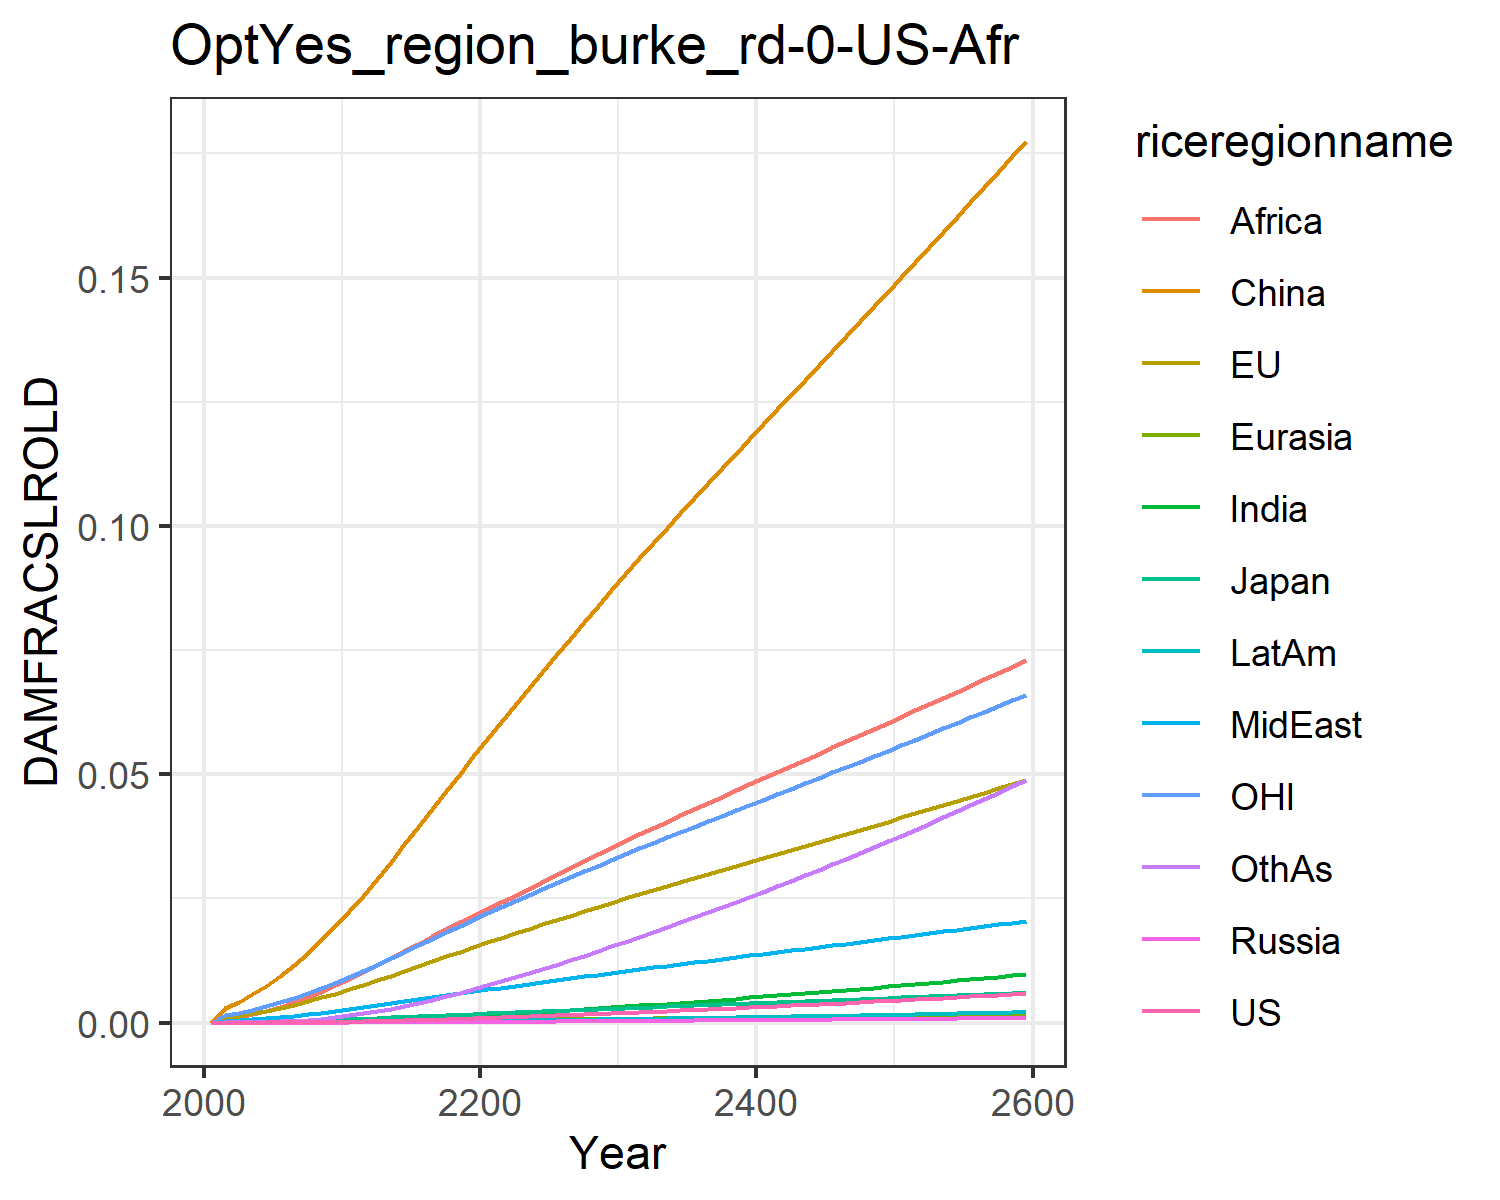

Source data for this figure (header and first rows):
0.0, 0.0, 0.0, 0.0, 0.0, 0.0, 0.0, 0.0, 0.0, 0.0, 0.0, 0.0
7.568837115610997e-6, 0.0011, 0.0001307, 1.2562195666911276e-6, 2.7019116353731195e-5, 0.002852, 7.549228965252303e-6, 0.0003362, 0.0008541, 2.0997906191848384e-6, 0.0015, 3.669270656486269e-5
1.1375603417563174e-5, 0.001383, 0.0001608, 1.9015937535500611e-6, 3.4623271614204995e-5, 0.004144, 1.2472815699360596e-5, 0.000453, 0.001189, 3.3097146257702535e-6, 0.001912, 5.815025987695344e-5
1.9206233678073093e-5, 0.001848, 0.0002117, 3.171052093526246e-6, 4.745068619890799e-5, 0.005689, 2.2253942835404796e-5, 0.0006329, 0.001727, 5.757442018929251e-6, 0.002564, 0.0001045
3.0366145990918085e-5, 0.002377, 0.0002679, 4.951230733315835e-6, 6.233256984781158e-5, 0.00746, 3.684834915837604e-5, 0.0008456, 0.002393, 9.335300190789774e-6, 0.003303, 0.0001746
4.5667927084237424e-5, 0.002969, 0.0003277, 7.368055950940568e-6, 7.934745473685421e-5, 0.009456, 5.7611630241427874e-5, 0.001091, 0.003194, 1.4308121683444656e-5, 0.004124, 0.0002753
6.577841897808757e-5, 0.003616, 0.0003958, 1.0536973209099059e-5, 9.835619836817973e-5, 0.01166, 8.555470290821865e-5, 0.001364, 0.004101, 2.0901695911172108e-5, 0.005012, 0.0004118
9.133791565358202e-5, 0.004314, 0.0004718, 1.4552962705181477e-5, 0.0001193, 0.01408, 0.0001219, 0.001664, 0.005107, 2.938442039768441e-5, 0.005962, 0.0005902
0.0001231, 0.005061, 0.0005531, 1.94792334627562e-5, 0.000142, 0.0167, 0.0001678, 0.001995, 0.006235, 4.0003820539127593e-5, 0.006977, 0.0008181
0.0001614, 0.005849, 0.0006392, 2.5360231443956422e-5, 0.0001663, 0.01948, 0.0002244, 0.002354, 0.007482, 5.2934535512897974e-5, 0.008048, 0.001101
0.0002067, 0.006673, 0.0007292, 3.222104854311071e-5, 0.000192, 0.02241, 0.0002923, 0.002741, 0.008841, 6.829901334459197e-5, 0.009163, 0.001442
0.000259, 0.007552, 0.0008272, 4.034001116798283e-5, 0.0002196, 0.02556, 0.0003719, 0.003135, 0.01023, 8.618174370858683e-5, 0.01035, 0.001841
0.0003178, 0.008483, 0.0009331, 4.9832387969420066e-5, 0.0002492, 0.02895, 0.000463, 0.003524, 0.01162, 0.0001065, 0.01162, 0.002296
0.000384, 0.009454, 0.001045, 6.0550409476901315e-5, 0.00028, 0.03239, 0.0005652, 0.003928, 0.01303, 0.0001294, 0.01293, 0.002803
0.0004558, 0.01043, 0.001158, 7.225131915607582e-5, 0.0003113, 0.0359, 0.0006775, 0.004333, 0.01447, 0.0001543, 0.01425, 0.003361
0.0005327, 0.0114, 0.001272, 8.486023821779819e-5, 0.0003429, 0.03946, 0.000799, 0.004737, 0.01591, 0.0001811, 0.01557, 0.003966
0.0006141, 0.01237, 0.001387, 9.828556734009562e-5, 0.0003746, 0.04302, 0.0009285, 0.005138, 0.01734, 0.0002096, 0.01688, 0.004613
0.0006995, 0.01334, 0.001501, 0.0001124, 0.0004062, 0.04658, 0.001065, 0.005534, 0.01877, 0.0002395, 0.01819, 0.005295
0.0007882, 0.01429, 0.001615, 0.0001272, 0.0004376, 0.05011, 0.001207, 0.005924, 0.02017, 0.0002705, 0.01948, 0.006007
0.0008799, 0.01523, 0.001728, 0.0001425, 0.0004686, 0.0536, 0.001354, 0.006307, 0.02154, 0.0003026, 0.02075, 0.006743
0.000974, 0.01616, 0.00184, 0.0001582, 0.0004992, 0.05705, 0.001505, 0.006683, 0.02288, 0.0003355, 0.02201, 0.007501
0.00107, 0.01708, 0.001952, 0.0001743, 0.0005297, 0.06048, 0.001662, 0.00706, 0.02422, 0.0003694, 0.02325, 0.008287
0.001168, 0.01799, 0.002063, 0.0001908, 0.0005601, 0.0639, 0.001825, 0.007442, 0.02558, 0.0004047, 0.02448, 0.009104
0.001268, 0.01889, 0.002173, 0.0002075, 0.0005903, 0.06729, 0.001992, 0.007822, 0.02698, 0.0004408, 0.02569, 0.009943
0.001369, 0.01979, 0.002283, 0.0002246, 0.0006201, 0.07065, 0.002163, 0.0082, 0.02837, 0.0004777, 0.02689, 0.0108
0.001472, 0.02067, 0.002393, 0.0002419, 0.0006497, 0.07399, 0.002338, 0.008574, 0.02976, 0.0005153, 0.02808, 0.01168
0.001577, 0.02155, 0.002502, 0.0002596, 0.0006791, 0.07729, 0.002516, 0.008946, 0.03114, 0.0005536, 0.02926, 0.01257
0.001684, 0.02243, 0.002611, 0.0002776, 0.0007083, 0.08058, 0.002698, 0.009316, 0.03251, 0.0005927, 0.03044, 0.01348
0.001792, 0.0233, 0.002719, 0.0002959, 0.0007373, 0.08384, 0.002883, 0.009684, 0.03387, 0.0006324, 0.03161, 0.0144
0.001902, 0.02416, 0.002828, 0.0003144, 0.0007661, 0.08709, 0.00307, 0.01005, 0.03522, 0.0006728, 0.03277, 0.01534
0.002014, 0.02502, 0.002937, 0.0003333, 0.0007948, 0.09032, 0.003261, 0.01041, 0.03657, 0.0007139, 0.03393, 0.0163
0.002127, 0.02587, 0.003044, 0.0003523, 0.0008229, 0.09348, 0.003453, 0.01077, 0.03789, 0.0007552, 0.03507, 0.01726
0.00224, 0.0267, 0.00315, 0.0003714, 0.0008504, 0.09656, 0.003646, 0.01112, 0.03918, 0.0007966, 0.03618, 0.01823
0.002355, 0.02752, 0.003254, 0.0003907, 0.0008777, 0.0996, 0.003841, 0.01147, 0.04046, 0.0008385, 0.03729, 0.0192
0.002471, 0.02833, 0.003359, 0.0004102, 0.0009048, 0.1026, 0.004038, 0.01181, 0.04173, 0.0008809, 0.03838, 0.02019
0.002588, 0.02914, 0.003463, 0.00043, 0.0009318, 0.1056, 0.004238, 0.01216, 0.04299, 0.0009238, 0.03947, 0.02119
0.002707, 0.02995, 0.003568, 0.00045, 0.0009586, 0.1086, 0.00444, 0.0125, 0.04425, 0.0009673, 0.04056, 0.0222
0.002828, 0.03076, 0.003673, 0.0004703, 0.0009854, 0.1116, 0.004645, 0.01284, 0.04549, 0.001011, 0.04165, 0.02323
0.00295, 0.03156, 0.003778, 0.0004909, 0.001012, 0.1146, 0.004852, 0.01319, 0.04674, 0.001056, 0.04274, 0.02426
0.003074, 0.03237, 0.003883, 0.0005117, 0.001039, 0.1175, 0.005062, 0.01353, 0.04798, 0.001101, 0.04382, 0.02531
0.0032, 0.03317, 0.003989, 0.0005328, 0.001065, 0.1205, 0.005274, 0.01387, 0.04922, 0.001147, 0.04491, 0.02637
0.003327, 0.03398, 0.004094, 0.0005541, 0.001092, 0.1235, 0.005489, 0.01421, 0.05046, 0.001193, 0.046, 0.02744
0.003456, 0.03479, 0.004201, 0.0005757, 0.001119, 0.1264, 0.005706, 0.01455, 0.0517, 0.00124, 0.04709, 0.02853
0.003586, 0.0356, 0.004307, 0.0005976, 0.001145, 0.1294, 0.005926, 0.01489, 0.05293, 0.001287, 0.04818, 0.02963
0.003718, 0.0364, 0.004415, 0.0006198, 0.001172, 0.1323, 0.006149, 0.01524, 0.05417, 0.001335, 0.04927, 0.03074
0.003852, 0.03722, 0.004522, 0.0006422, 0.001198, 0.1353, 0.006374, 0.01558, 0.0554, 0.001383, 0.05036, 0.03186
0.003987, 0.03803, 0.00463, 0.0006649, 0.001225, 0.1383, 0.006601, 0.01592, 0.05664, 0.001433, 0.05146, 0.033
0.004124, 0.03884, 0.004739, 0.0006878, 0.001252, 0.1412, 0.006831, 0.01627, 0.05788, 0.001482, 0.05256, 0.03415
0.004263, 0.03966, 0.004848, 0.000711, 0.001279, 0.1442, 0.007064, 0.01661, 0.05912, 0.001532, 0.05366, 0.03531
0.004403, 0.04048, 0.004958, 0.0007345, 0.001305, 0.1472, 0.0073, 0.01696, 0.06036, 0.001583, 0.05476, 0.03648
0.004545, 0.0413, 0.005068, 0.0007583, 0.001332, 0.1502, 0.007538, 0.0173, 0.0616, 0.001635, 0.05587, 0.03767
0.004688, 0.04213, 0.005179, 0.0007823, 0.001359, 0.1532, 0.007778, 0.01765, 0.06285, 0.001687, 0.05699, 0.03887
0.004834, 0.04295, 0.005291, 0.0008067, 0.001386, 0.1562, 0.008021, 0.018, 0.0641, 0.001739, 0.0581, 0.04008
0.00498, 0.04378, 0.005403, 0.0008312, 0.001413, 0.1592, 0.008267, 0.01835, 0.06535, 0.001792, 0.05922, 0.0413
0.005129, 0.04462, 0.005516, 0.0008561, 0.001441, 0.1622, 0.008516, 0.0187, 0.0666, 0.001846, 0.06035, 0.04254
0.005279, 0.04545, 0.005629, 0.0008812, 0.001468, 0.1652, 0.008767, 0.01906, 0.06786, 0.0019, 0.06148, 0.04379
0.005431, 0.0463, 0.005743, 0.0009066, 0.001496, 0.1683, 0.00902, 0.01941, 0.06913, 0.001955, 0.06261, 0.04506
0.005584, 0.04714, 0.005858, 0.0009323, 0.001523, 0.1713, 0.009277, 0.01977, 0.0704, 0.002011, 0.06375, 0.04633
0.005739, 0.04799, 0.005973, 0.0009583, 0.001551, 0.1744, 0.009536, 0.02012, 0.07167, 0.002067, 0.0649, 0.04762
0.005896, 0.04884, 0.00609, 0.0009845, 0.001579, 0.1775, 0.009798, 0.02048, 0.07295, 0.002123, 0.06605, 0.04892
